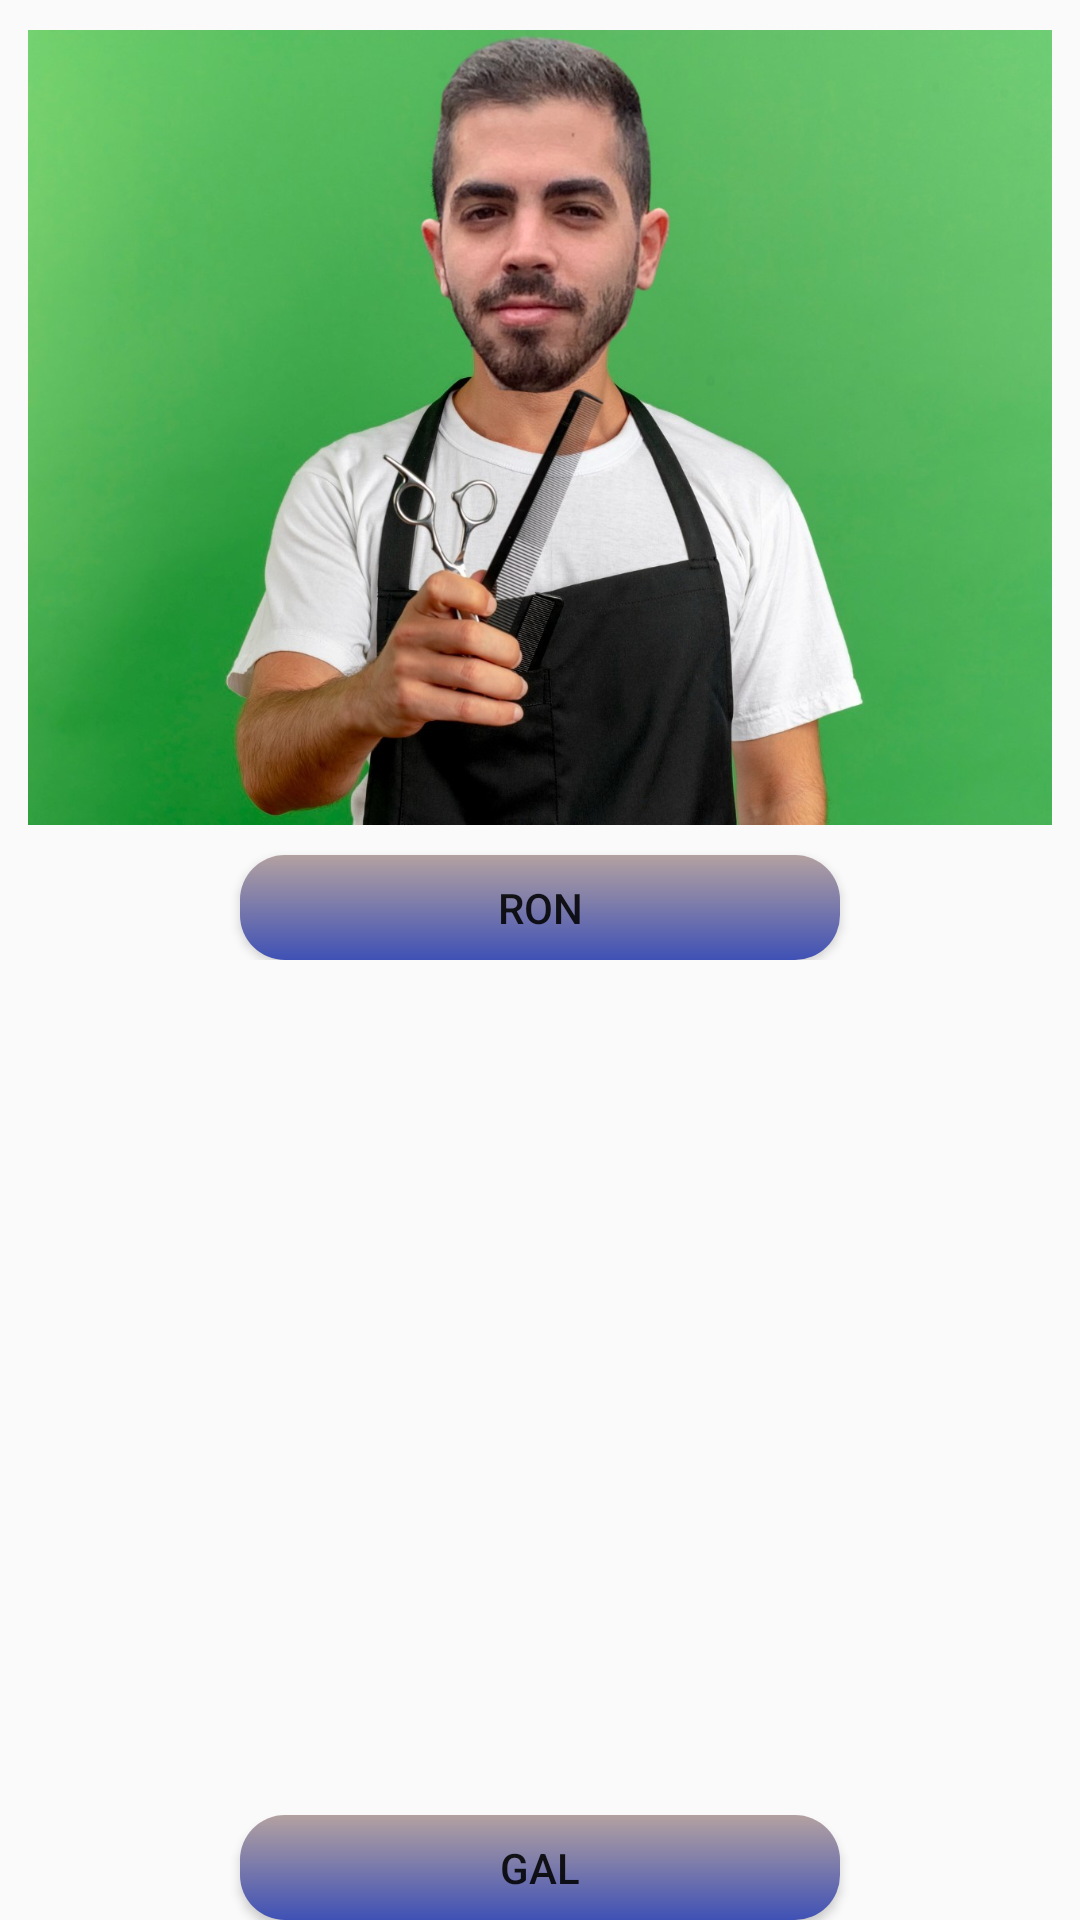

Reconstruct the res/layout file that produces this screen, plus the resources it refers to.
<!-- AndroidManifest.xml: application theme Theme.Barbershop -->
<!-- res/layout/fragment_pick_barber.xml -->
<?xml version="1.0" encoding="utf-8"?>
<LinearLayout xmlns:android="http://schemas.android.com/apk/res/android"
    xmlns:app="http://schemas.android.com/apk/res-auto"
    xmlns:tools="http://schemas.android.com/tools"
    android:layout_width="match_parent"
    android:layout_height="match_parent"
    android:layout_margin="15dp"
    android:orientation="vertical"
    tools:context=".pickBarberFragment">

    <LinearLayout
        android:layout_width="match_parent"
        android:layout_height="match_parent"
        android:layout_weight="1"
        android:orientation="vertical">

        <ImageView
            android:id="@+id/imageView2"
            android:layout_width="match_parent"
            android:layout_height="280dp"
            android:layout_marginTop="10dp"
            android:layout_marginBottom="10dp"
            android:layout_weight="1"
            android:src="@drawable/bla3" />

        <Button
            android:id="@+id/buttonBarberRon"
            android:layout_width="200dp"
            android:layout_height="50dp"
            android:layout_gravity="center"
            android:layout_weight="1"
            android:background="@drawable/button_design"
            android:gravity="center"
            android:text="Ron" />
    </LinearLayout>

    <LinearLayout
        android:layout_width="match_parent"
        android:layout_height="match_parent"
        android:layout_weight="1"
        android:orientation="vertical">

        <ImageView
            android:id="@+id/imageView3"
            android:layout_width="match_parent"
            android:layout_height="280dp"
            android:layout_marginTop="10dp"
            android:layout_marginBottom="10dp"
            android:layout_weight="1"
            android:src="@drawable/bla2" />

        <Button
            android:id="@+id/buttonBarberGal"
            android:layout_width="200dp"
            android:layout_height="50dp"
            android:layout_gravity="bottom|center"
            android:layout_weight="1"
            android:background="@drawable/button_design"
            android:gravity="center"
            android:text="Gal" />
    </LinearLayout>

</LinearLayout>
<!-- resources referenced by this layout -->
<resources>
  <!-- drawable bla3: jpg bitmap (drawable, 146376 bytes) -->
  <!-- drawable button_design (drawable) -->
  <?xml version="1.0" encoding="utf-8"?>
  <shape xmlns:android="http://schemas.android.com/apk/res/android">
      <gradient android:startColor="#3F51B5"
  
          android:endColor="#B3A1A1"
          android:angle="90"/>
      <corners android:radius="15dp"/>
  
  </shape>
  <style name="Theme.Barbershop" parent="Theme.AppCompat.DayNight.NoActionBar">
          
          <item name="colorPrimary">@color/purple_500</item>
          <item name="colorPrimaryVariant">@color/purple_700</item>
          <item name="colorOnPrimary">@color/white</item>
          
          <item name="colorSecondary">@color/teal_200</item>
          <item name="colorSecondaryVariant">@color/teal_700</item>
          <item name="colorOnSecondary">@color/black</item>
          
          <item name="android:statusBarColor">?attr/colorPrimaryVariant</item>
          
          <item name="android:windowAnimationStyle">@style/CustomActivityAnimation</item>
      </style>
  <style name="CustomActivityAnimation" parent="@android:style/Animation.Activity">
          <item name="android:fragmentOpenEnterAnimation">@anim/slide_in_right</item>
          <item name="android:fragmentOpenExitAnimation">@anim/slide_out_left</item>
          <item name="android:fragmentCloseEnterAnimation">@anim/slide_in_left</item>
          <item name="android:fragmentCloseExitAnimation">@anim/slide_out_right</item>
      </style>
  <!-- not gathered from this repository: default colours our renderer supplied (Android Studio template values) -->
  <color name="purple_500">#FF6200EE</color>
  <color name="purple_700">#FF3700B3</color>
  <color name="teal_200">#FF03DAC5</color>
  <color name="teal_700">#FF018786</color>
  <color name="black">#FF000000</color>
  <color name="white">#FFFFFFFF</color>
</resources>
